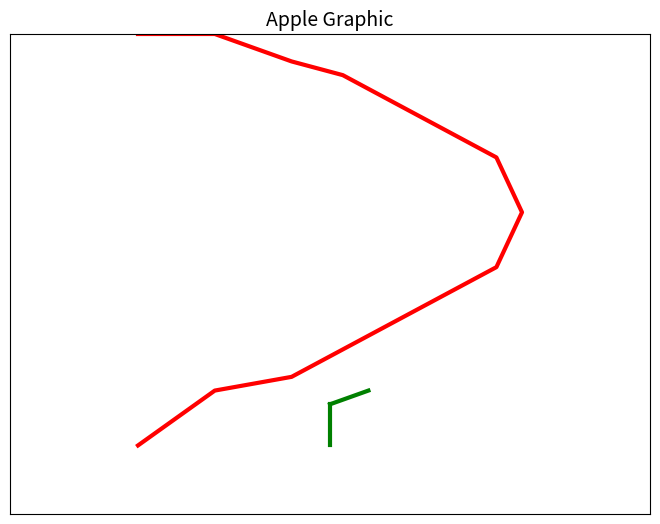

Write the Python code that produced this figure.

# Import necessary library
import matplotlib.pyplot as plt

# Create a function to generate the apple graphic
def make_apple_graphic():
    """
    Function to create a graphic of an apple using matplotlib library.
    Returns a matplotlib figure object.
    """
    
    # Define the data points for the apple shape
    x = [0, 0.3, 0.6, 0.8, 1, 1.2, 1.4, 1.5, 1.4, 1.2, 1, 0.8, 0.6, 0.3, 0]
    y = [0, 0.4, 0.5, 0.7, 0.9, 1.1, 1.3, 1.7, 2.1, 2.3, 2.5, 2.7, 2.8, 3, 3]

    # Create a figure object
    fig = plt.figure()

    # Add axes to the figure
    ax = fig.add_axes([0, 0, 1, 1])

    # Plot the apple shape using the data points
    ax.plot(x, y, color='red', linewidth=3)

    # Add a stem to the apple
    ax.plot([0.75, 0.75], [0, 0.3], color='green', linewidth=3)

    # Add a leaf to the stem
    ax.plot([0.75, 0.9], [0.3, 0.4], color='green', linewidth=3)

    # Add a title to the figure
    ax.set_title('Apple Graphic', fontsize=14)

    # Set limits for the axes to show only the apple shape
    ax.set_xlim([-0.5, 2])
    ax.set_ylim([-0.5, 3])

    # Remove the axes ticks and labels
    ax.set_xticks([])
    ax.set_yticks([])
    ax.set_xticklabels([])
    ax.set_yticklabels([])

    # Show the figure
    plt.show()

    # Return the figure object
    return fig

# Call the function to generate the apple graphic
apple_graphic = make_apple_graphic()

# Save the figure as a png image
apple_graphic.savefig('apple_graphic.png')

# Print success message
print('Apple graphic successfully generated and saved as apple_graphic.png')